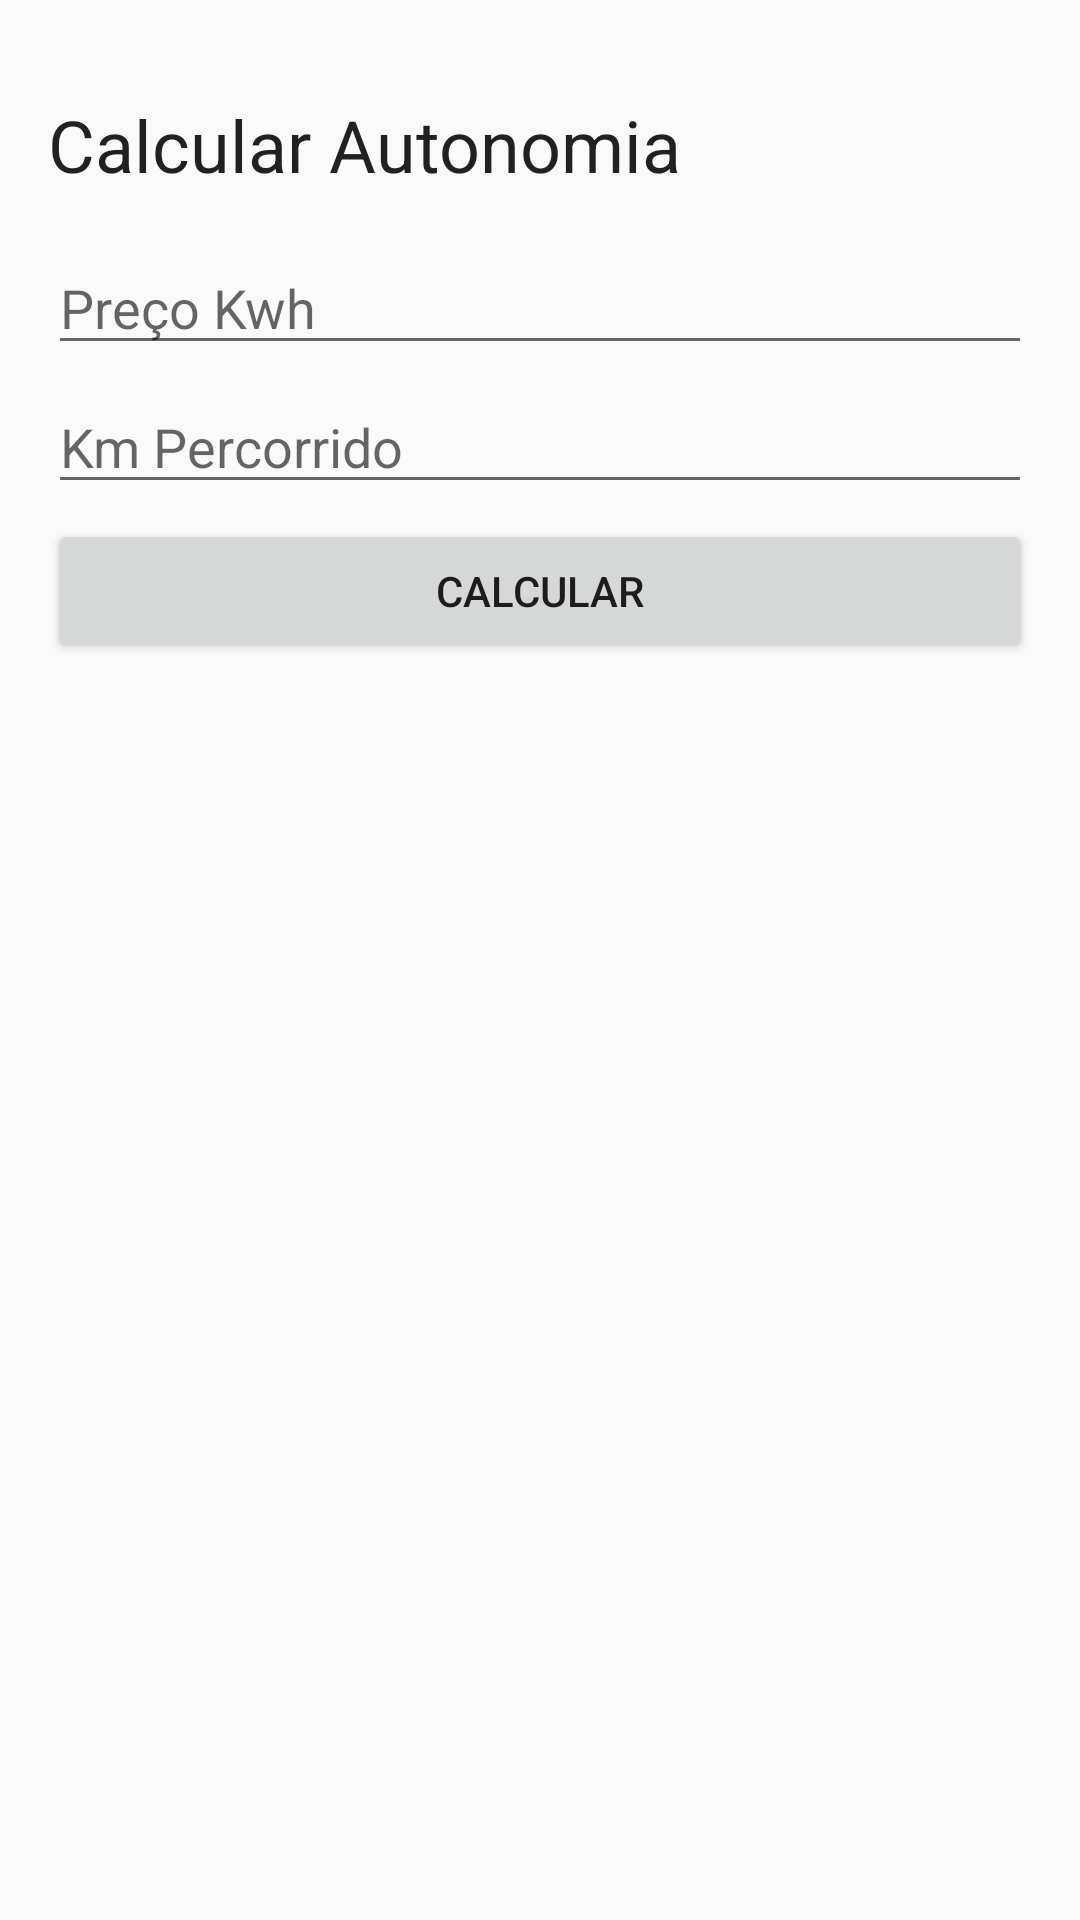

Layout XML and referenced resources for this Android screen:
<!-- AndroidManifest.xml: activity theme Theme.AppCompat.Light.NoActionBar -->
<!-- res/layout/activity_calcular_autonomia.xml -->
<?xml version="1.0" encoding="utf-8"?>
<androidx.constraintlayout.widget.ConstraintLayout xmlns:android="http://schemas.android.com/apk/res/android"
    xmlns:app="http://schemas.android.com/apk/res-auto"
    xmlns:tools="http://schemas.android.com/tools"
    android:layout_width="match_parent"
    android:layout_height="match_parent"
    tools:context=".ui.MainActivity">

    <ImageView
        android:id="@+id/iv_close"
        android:layout_width="wrap_content"
        android:layout_height="wrap_content"
        android:layout_marginStart="16dp"
        android:layout_marginTop="16dp"
        android:background="?attr/selectableItemBackgroundBorderless"
        app:layout_constraintStart_toStartOf="parent"
        app:layout_constraintTop_toTopOf="parent"
        app:srcCompat="@drawable/ic_close" />
    <TextView
        android:id="@+id/tv_titulo"
        style="@style/TextAppearance.MaterialComponents.Headline5"
        android:layout_width="wrap_content"
        android:layout_height="wrap_content"
        android:layout_margin="16dp"
        android:text="@string/calcular_autonomia"
        app:layout_constraintLeft_toLeftOf="parent"
        app:layout_constraintTop_toBottomOf="@+id/iv_close" />


    <EditText
        android:id="@+id/Edtxt_Preco_kwh"
        android:layout_width="0dp"
        android:layout_height="wrap_content"
        android:ems="10"
        android:layout_margin="16dp"
        android:hint="@string/preco_kwh"
        android:inputType="numberDecimal"
        android:maxLength="10"
        app:layout_constraintEnd_toEndOf="parent"
        app:layout_constraintStart_toStartOf="parent"
        app:layout_constraintTop_toBottomOf="@+id/tv_titulo"/>

    <EditText
        android:id="@+id/Edtxt_KmPrecorido"
        android:layout_width="0dp"
        android:layout_height="wrap_content"
        android:ems="10"
        android:layout_marginTop="5dp"
        android:hint="@string/km_percorrido"
        android:inputType="number"
        android:maxLength="10"
        app:layout_constraintEnd_toEndOf="@+id/Edtxt_Preco_kwh"
        app:layout_constraintStart_toStartOf="@+id/Edtxt_Preco_kwh"
        app:layout_constraintTop_toBottomOf="@+id/Edtxt_Preco_kwh"/>

    <TextView
        android:id="@+id/tv_resultado"
        android:layout_width="wrap_content"
        android:layout_height="wrap_content"
        style="@style/TextAppearance.MaterialComponents.Headline6"
        app:layout_constraintStart_toStartOf="@id/btn_calcular"
        app:layout_constraintTop_toBottomOf="@id/btn_calcular"
        tools:text="1.0"/>

    <Button
        android:id="@+id/btn_calcular"
        android:layout_width="0dp"
        android:layout_height="wrap_content"
        android:layout_marginTop="5dp"
        app:layout_constraintTop_toBottomOf="@+id/Edtxt_KmPrecorido"
        app:layout_constraintStart_toStartOf="@+id/Edtxt_KmPrecorido"
        app:layout_constraintEnd_toEndOf="@+id/Edtxt_KmPrecorido"
        android:text="@string/calcular"/>

    <ImageView
        android:id="@+id/imageView"
        android:layout_width="wrap_content"
        android:layout_height="wrap_content"
        android:layout_marginStart="16dp"
        android:layout_marginTop="16dp"
        app:layout_constraintStart_toStartOf="parent"
        app:layout_constraintTop_toTopOf="parent"
        app:srcCompat="@drawable/ic_close" />


</androidx.constraintlayout.widget.ConstraintLayout>
<!-- resources referenced by this layout -->
<resources>
  <string name="calcular">Calcular</string>
  <string name="calcular_autonomia">Calcular Autonomia</string>
  <string name="km_percorrido">Km Percorrido</string>
  <string name="preco_kwh">Preço Kwh</string>
</resources>
